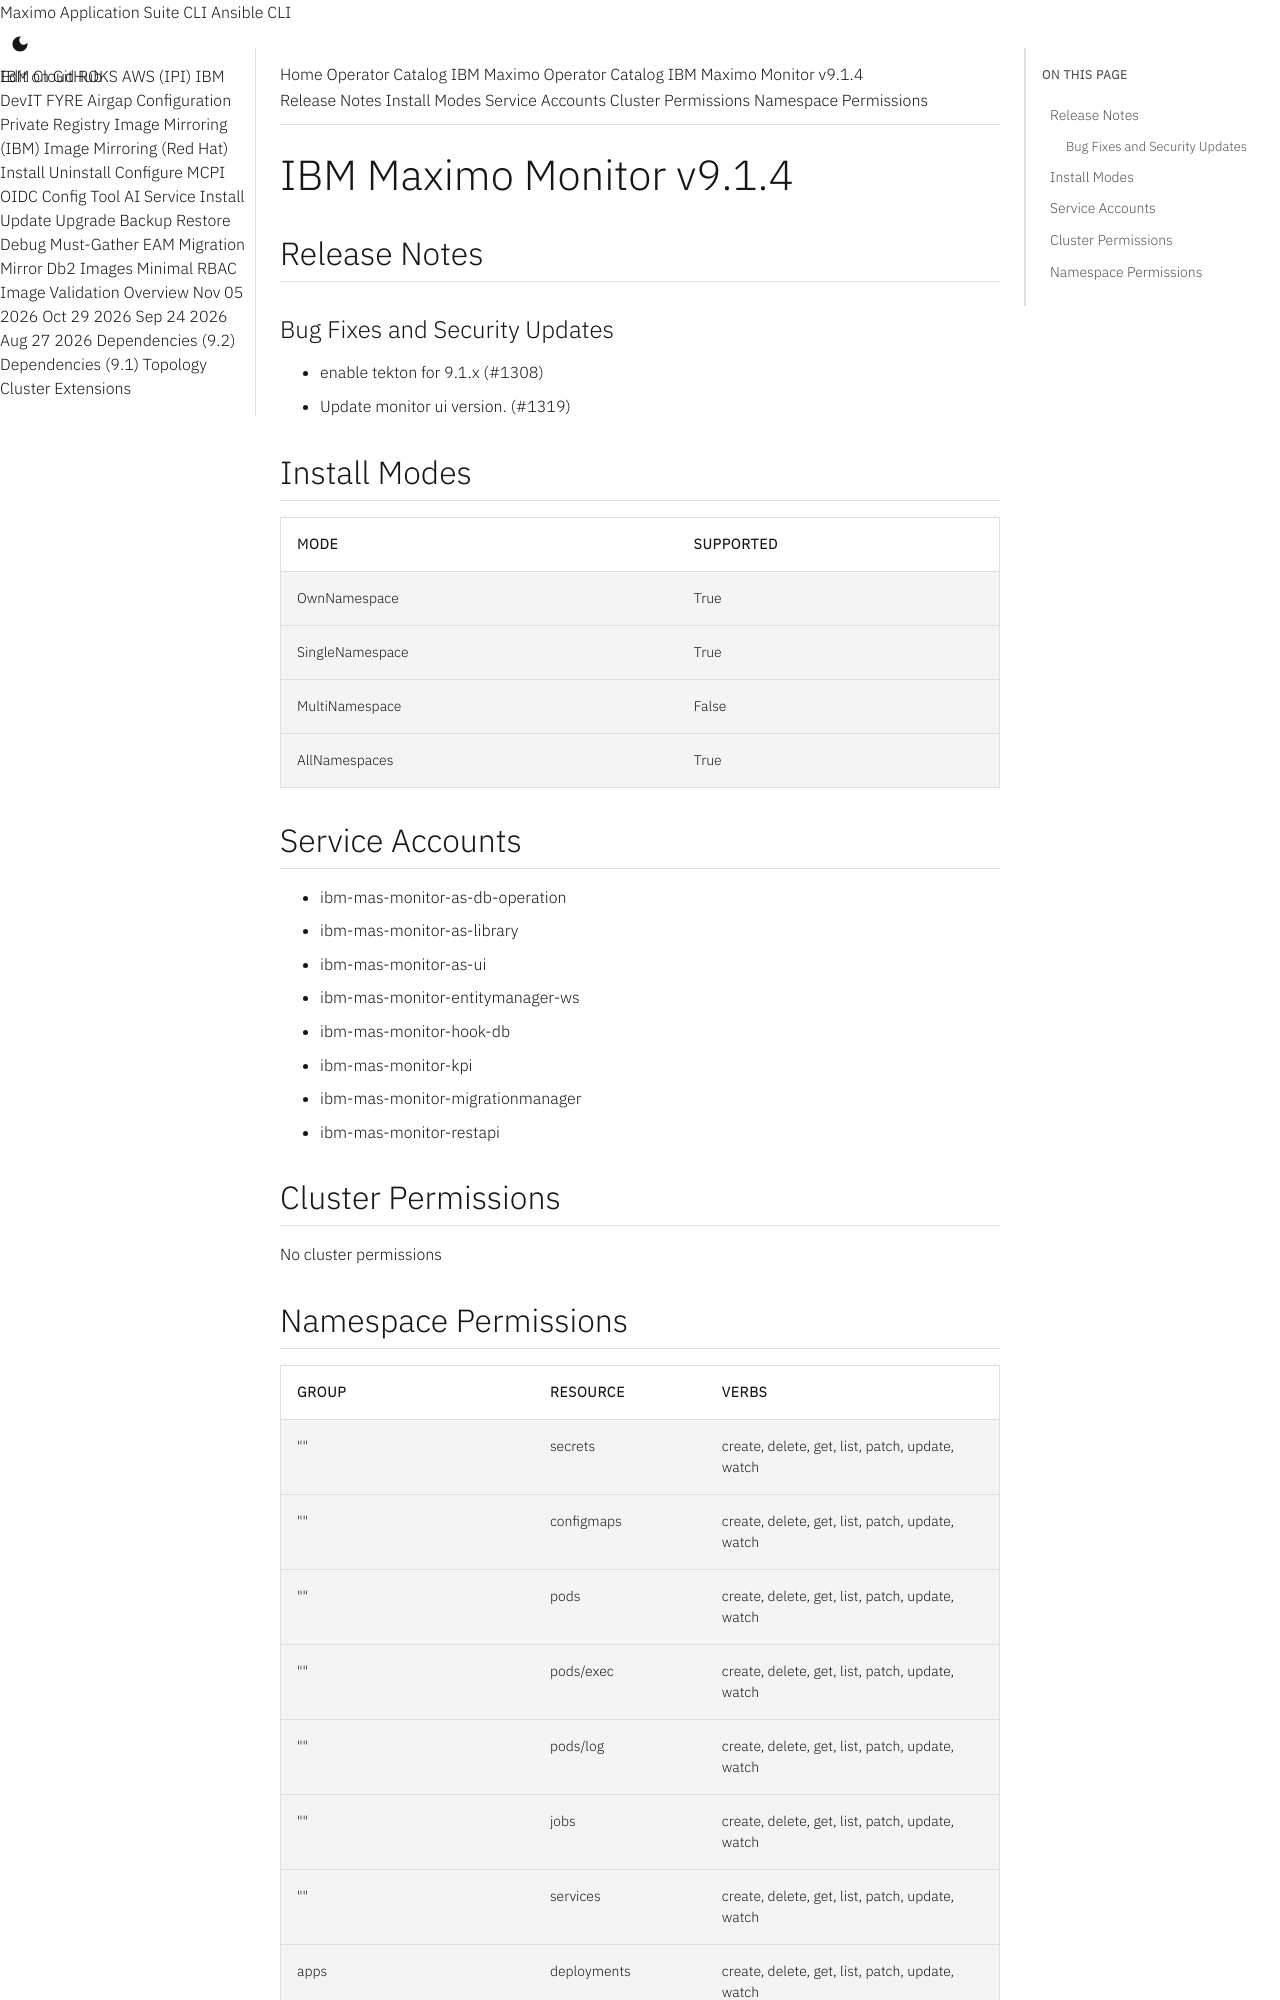

repository: ibm-mas/cli · page: catalogs/packages/ibm-mas-monitor/9.1.4/index.html · generator: mkdocs

extra_breadcrumb_title_1: Operator Catalog
extra_breadcrumb_title_2: IBM Maximo Operator Catalog
extra_breadcrumb_url_2: ../../../
nav_title: Operator Catalog

IBM Maximo Monitor v9.1.4
================================================================================

Release Notes
--------------------------------------------------------------------------------
### Bug Fixes and Security Updates
- enable tekton for 9.1.x (#1308)
- Update monitor ui version. (#1319)

Install Modes
--------------------------------------------------------------------------------
| Mode                 | Supported |
| :------------------- | :-------- |
| OwnNamespace         | True      |
| SingleNamespace      | True      |
| MultiNamespace       | False     |
| AllNamespaces        | True      |

Service Accounts
--------------------------------------------------------------------------------
- ibm-mas-monitor-as-db-operation
- ibm-mas-monitor-as-library
- ibm-mas-monitor-as-ui
- ibm-mas-monitor-entitymanager-ws
- ibm-mas-monitor-hook-db
- ibm-mas-monitor-kpi
- ibm-mas-monitor-migrationmanager
- ibm-mas-monitor-restapi

Cluster Permissions
--------------------------------------------------------------------------------
No cluster permissions
